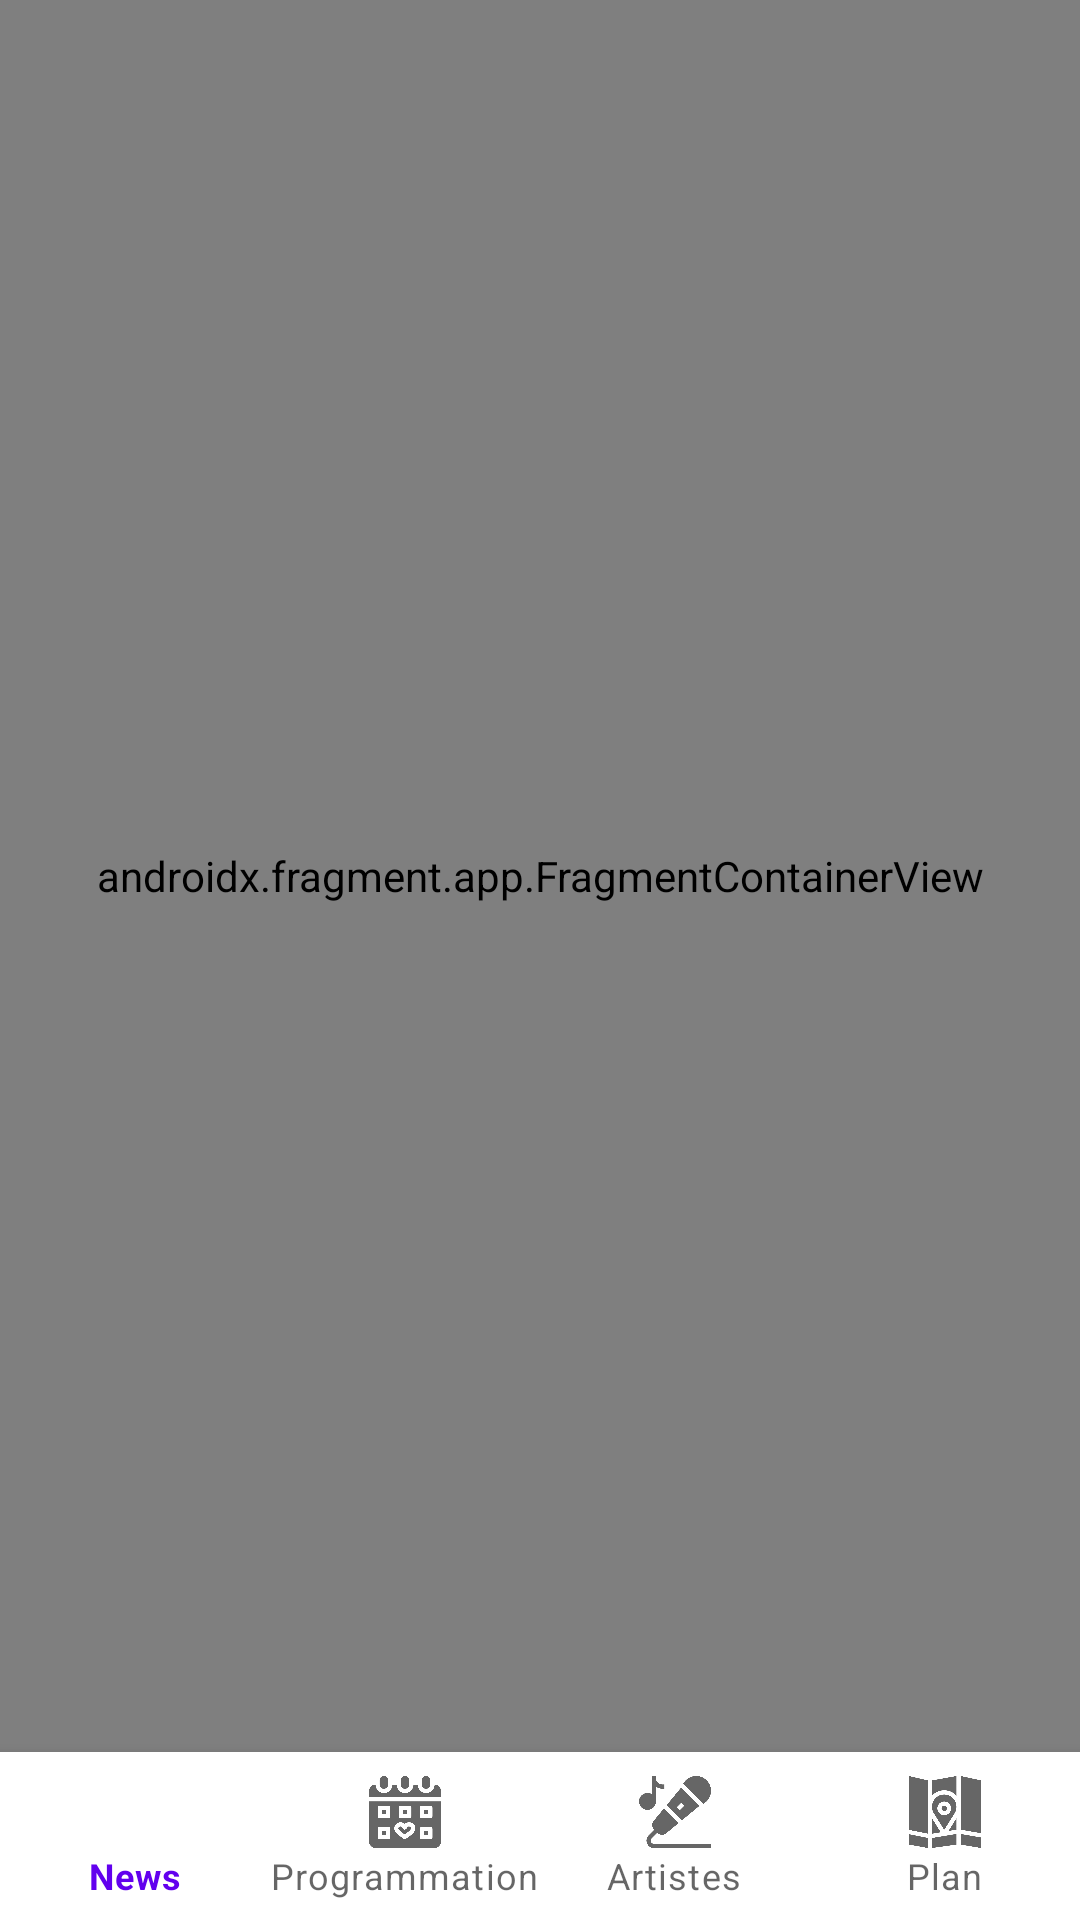

This screen was rendered from an Android layout file. Write that file and the resources it references.
<!-- AndroidManifest.xml: application theme Theme.FIMUDROID -->
<!-- res/layout/activity_main.xml -->
<?xml version="1.0" encoding="utf-8"?>
<androidx.constraintlayout.widget.ConstraintLayout xmlns:android="http://schemas.android.com/apk/res/android"
    xmlns:app="http://schemas.android.com/apk/res-auto"
    xmlns:tools="http://schemas.android.com/tools"
    android:id="@+id/coordinatorLayout"
    android:layout_width="match_parent"
    android:layout_height="match_parent"
    tools:context=".MainActivity">



    <androidx.fragment.app.FragmentContainerView
        android:id="@+id/nav_host_fragment_activity_main"
        android:name="androidx.navigation.fragment.NavHostFragment"
        android:layout_width="match_parent"
        android:layout_height="0dp"
        app:defaultNavHost="true"
        app:layout_constraintBottom_toTopOf="@+id/nav_view"
        app:layout_constraintEnd_toEndOf="parent"
        app:layout_constraintHorizontal_bias="0.0"
        app:layout_constraintStart_toStartOf="parent"
        app:layout_constraintTop_toTopOf="parent"
        app:layout_constraintVertical_bias="1.0"
        app:navGraph="@navigation/mobile_navigation"

        />

    <com.google.android.material.bottomnavigation.BottomNavigationView
        android:id="@+id/nav_view"
        android:layout_width="match_parent"
        android:layout_height="56dp"
        android:background="?android:attr/windowBackground"
        app:layout_constraintBottom_toBottomOf="parent"
        app:layout_constraintEnd_toEndOf="parent"
        app:layout_constraintStart_toStartOf="parent"
        app:menu="@menu/bottom_nav_menu"
        app:labelVisibilityMode="labeled"
        />




</androidx.constraintlayout.widget.ConstraintLayout>
<!-- resources referenced by this layout -->
<resources>
  <style name="Theme.FIMUDROID" parent="Theme.MaterialComponents.DayNight.DarkActionBar">
          
          <item name="colorPrimary">@color/purple_500</item>
          <item name="colorPrimaryVariant">@color/purple_700</item>
          <item name="colorOnPrimary">@color/white</item>
          
          <item name="colorSecondary">@color/teal_200</item>
          <item name="colorSecondaryVariant">@color/teal_700</item>
          <item name="colorOnSecondary">@color/black</item>
          
          <item name="android:statusBarColor">?attr/colorPrimaryVariant</item>
          
      </style>
  <color name="purple_500">#FF6200EE</color>
  <color name="purple_700">#FF3700B3</color>
  <color name="white">#FFFFFFFF</color>
  <color name="teal_200">#FF03DAC5</color>
  <color name="teal_700">#FF018786</color>
  <color name="black">#FF000000</color>
</resources>
